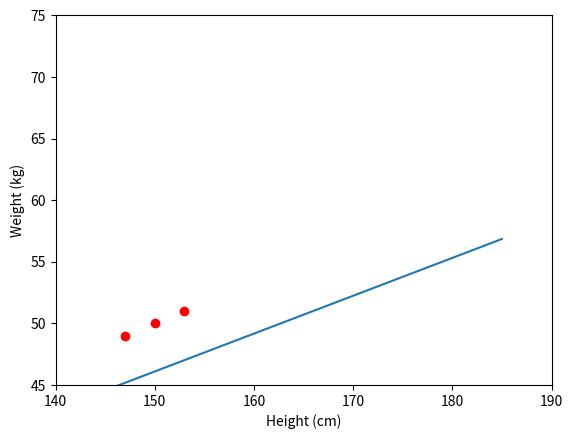

Write the Python code that produced this figure.
import matplotlib.pyplot as plt
import numpy as np

# with open('./ex1data2.txt') as f:
#     data = f.read().splitlines()

# data = [s.split(',') for s in data]

# x_val = np.array([int(xv[1]) for xv in data])
# y_val = np.array([int(yv[2]) for yv in data])



def normalizeFeature(b0, b1, db0, db1):
    learning_rate = 0.001
    b_0 = b0 - learning_rate * db0
    b_1 = b1 - learning_rate * db1
    return (b_0, b_1)

def computeCost(x_train, y_origin, b00, b11): # loss funtion
    sum = 0
    for i in range(len(x_train)):
        sum += ((b00 + b11 * x_train[i]) - y_origin[i])**2
        
    return sum / float((2 * len(x_train)))

def gradientDescent(x_train, y_origin, b0, b1, learning_rate):
    db0, db1 = 0, 0
    for i in range(len(x_train)):
        db0 += (b0 + b1 * x_train[i] - y_origin[i])
        db1 += (b0 + b1 * x_train[i] - y_origin[i]) * x_train[i]

    # computeGradient
    db0 = db0 / float(len(x_train))
    db1 = db1 / float(len(x_train))
    
    b_0 = b0 - (learning_rate * db0)
    b_1 = b1 - (learning_rate * db1)

    return b_0, b_1
    # return normalizeFeature(b0, b1, db0, db1)

if __name__ == '__main__':
    b0, b1 = 0, 0
    lr = 0.00001

    x_val = np.array([147, 150, 153])
    y_val = np.array([49, 50, 51])
    print('Loss 1st: ' + str(computeCost(x_val, y_val, b0, b1)))
    for it in range(10):
        
        # print('Loss: ' + str(computeCost(x_val, y_val, b0, b1)))
        b0, b1 = gradientDescent(x_val, y_val, b0, b1, lr)
            
    print('Loss last: ' + str(computeCost(x_val, y_val, b0, b1)))
    print('B0: ' + str(b0) + ' ' + 'B1: ' + str(b1))

    x0 = np.linspace(145, 185, 2)
    y0 = b0 + b1 * x0

    plt.plot(x_val, y_val, 'ro')
    plt.plot(x0, y0)
    plt.axis([140, 190, 45, 75])
    plt.xlabel('Height (cm)')
    plt.ylabel('Weight (kg)')
    plt.show()
